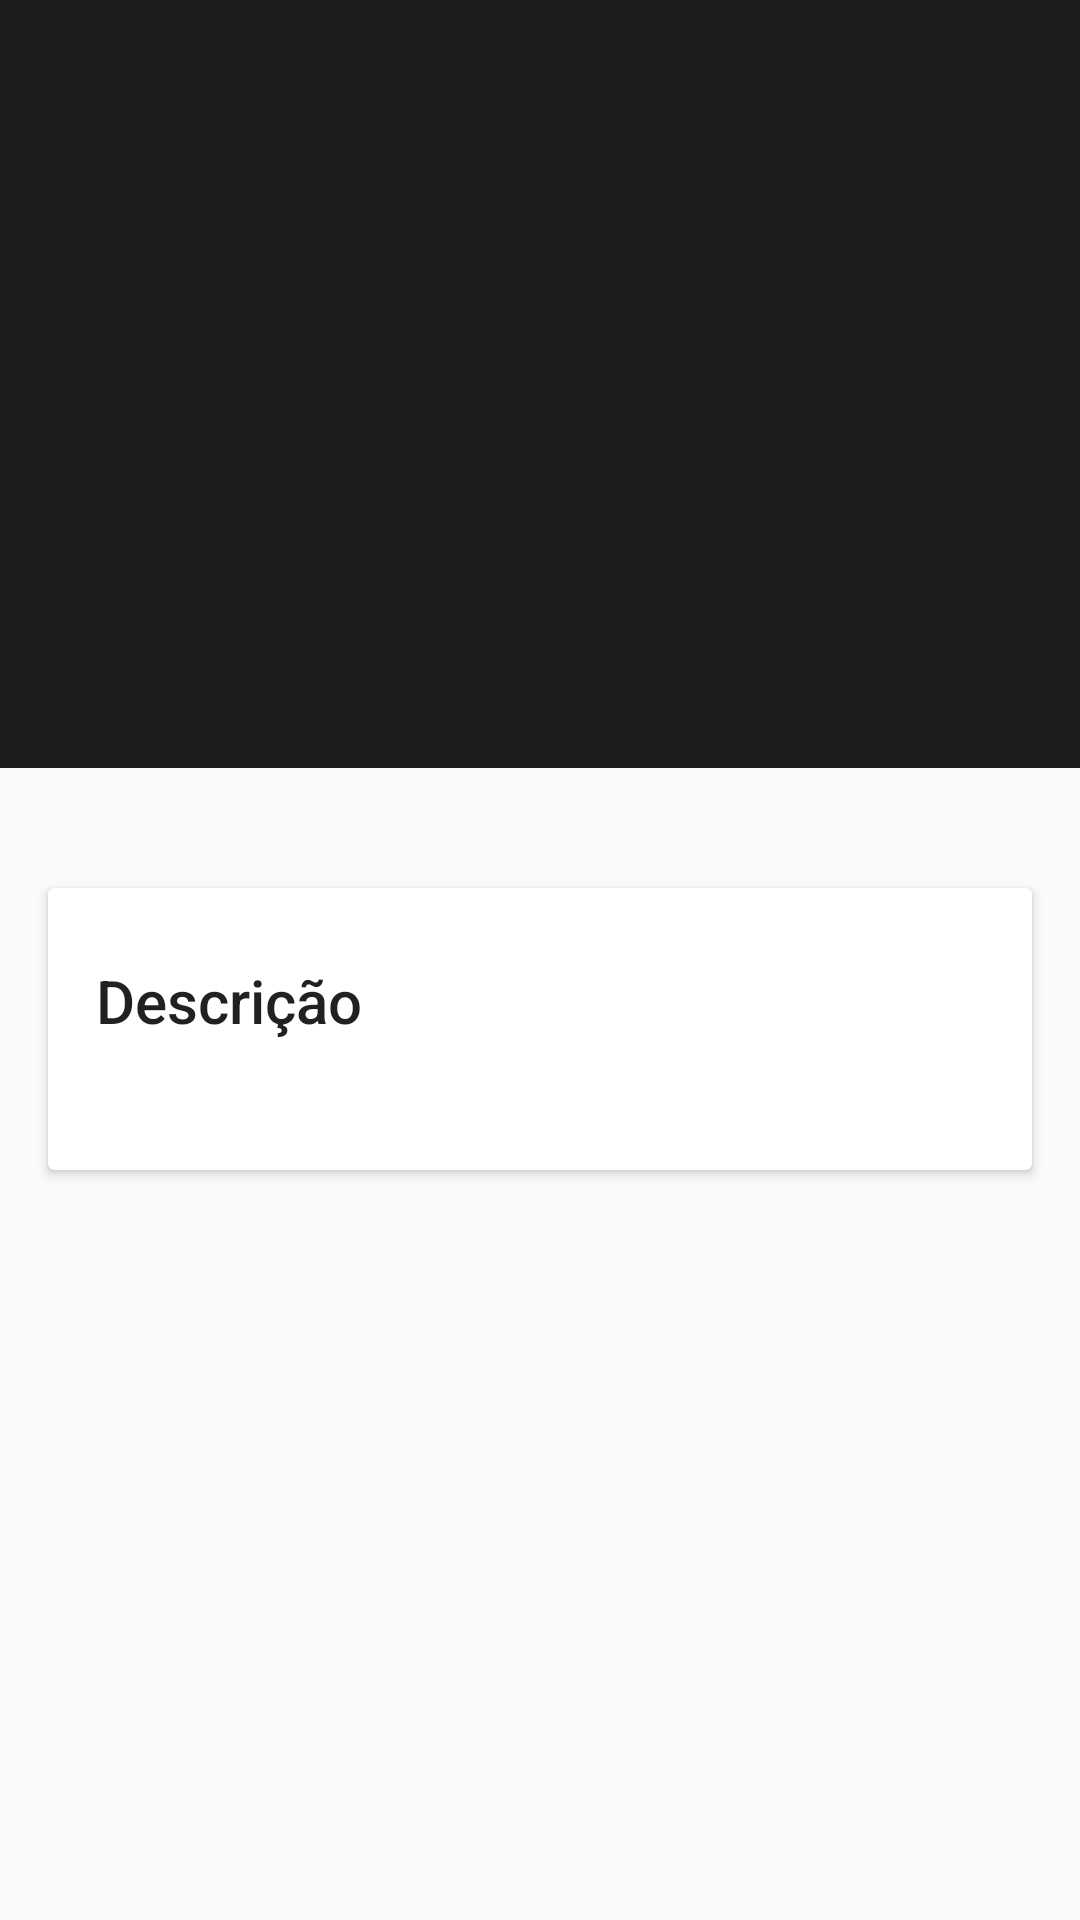

Reconstruct the res/layout file that produces this screen, plus the resources it refers to.
<!-- AndroidManifest.xml: application theme AppTheme -->
<!-- res/layout/activity_info.xml -->
<android.support.design.widget.CoordinatorLayout xmlns:android="http://schemas.android.com/apk/res/android"
    xmlns:app="http://schemas.android.com/apk/res-auto"
    android:id="@+id/main_content"
    android:layout_width="match_parent"
    android:layout_height="match_parent"
    android:fitsSystemWindows="true">

    <android.support.design.widget.AppBarLayout
        android:id="@+id/appbar"
        android:layout_width="match_parent"
        android:layout_height="@dimen/detail_backdrop_height"
        android:theme="@style/ThemeOverlay.AppCompat.Dark.ActionBar"
        android:fitsSystemWindows="true">

        <android.support.design.widget.CollapsingToolbarLayout
            android:id="@+id/collapsing_toolbar"
            android:layout_width="match_parent"
            android:layout_height="match_parent"
            app:layout_scrollFlags="scroll|exitUntilCollapsed"
            android:fitsSystemWindows="true"
            app:contentScrim="?attr/colorPrimary"
            app:expandedTitleMarginStart="48dp"
            app:expandedTitleMarginEnd="64dp">

            <ImageView
                android:id="@+id/backdrop"
                android:layout_width="match_parent"
                android:layout_height="match_parent"
                android:scaleType="centerCrop"
                android:fitsSystemWindows="true"
                app:layout_collapseMode="parallax"
                android:src ="@null"/>

            <android.support.v7.widget.Toolbar
                android:id="@+id/toolbar"
                android:layout_width="match_parent"
                android:layout_height="?attr/actionBarSize"
                app:popupTheme="@style/ThemeOverlay.AppCompat.Light"
                app:layout_collapseMode="pin" />

        </android.support.design.widget.CollapsingToolbarLayout>

    </android.support.design.widget.AppBarLayout>

    <android.support.v4.widget.NestedScrollView
        android:layout_width="match_parent"
        android:layout_height="match_parent"
        app:layout_behavior="@string/appbar_scrolling_view_behavior">

        <LinearLayout
            android:layout_width="match_parent"
            android:layout_height="match_parent"
            android:orientation="vertical"
            android:paddingTop="24dp">

            <android.support.v7.widget.CardView
                android:layout_width="match_parent"
                android:layout_height="wrap_content"
                android:layout_margin="@dimen/card_margin">

                <LinearLayout
                    style="@style/Widget.CardContent"
                    android:layout_width="match_parent"
                    android:layout_height="wrap_content">

                    <TextView
                        android:layout_width="match_parent"
                        android:layout_height="wrap_content"
                        android:text="Descrição"
                        android:textAppearance="@style/TextAppearance.AppCompat.Title" />

                    <TextView
                        android:id="@+id/texto_descricao"
                        android:layout_width="match_parent"
                        android:layout_height="wrap_content"   />

                </LinearLayout>

            </android.support.v7.widget.CardView>

        </LinearLayout>

    </android.support.v4.widget.NestedScrollView>

</android.support.design.widget.CoordinatorLayout>
<!-- resources referenced by this layout -->
<resources>
  <dimen name="card_margin">16dp</dimen>
  <dimen name="detail_backdrop_height">256dp</dimen>
  <style name="Widget.CardContent" parent="android:Widget">
          <item name="android:paddingLeft">16dp</item>
          <item name="android:paddingRight">16dp</item>
          <item name="android:paddingTop">24dp</item>
          <item name="android:paddingBottom">24dp</item>
          <item name="android:orientation">vertical</item>
      </style>
  <style name="AppTheme" parent="Theme.AppCompat.Light.DarkActionBar">
          
          <item name="colorPrimary">@color/colorPrimary</item>
          <item name="colorPrimaryDark">@color/colorPrimaryDark</item>
          <item name="colorAccent">@color/colorAccent</item>
      </style>
  <color name="colorPrimary">#1C1C1C</color>
  <color name="colorPrimaryDark">#000000</color>
  <color name="colorAccent">#FF4500</color>
</resources>
